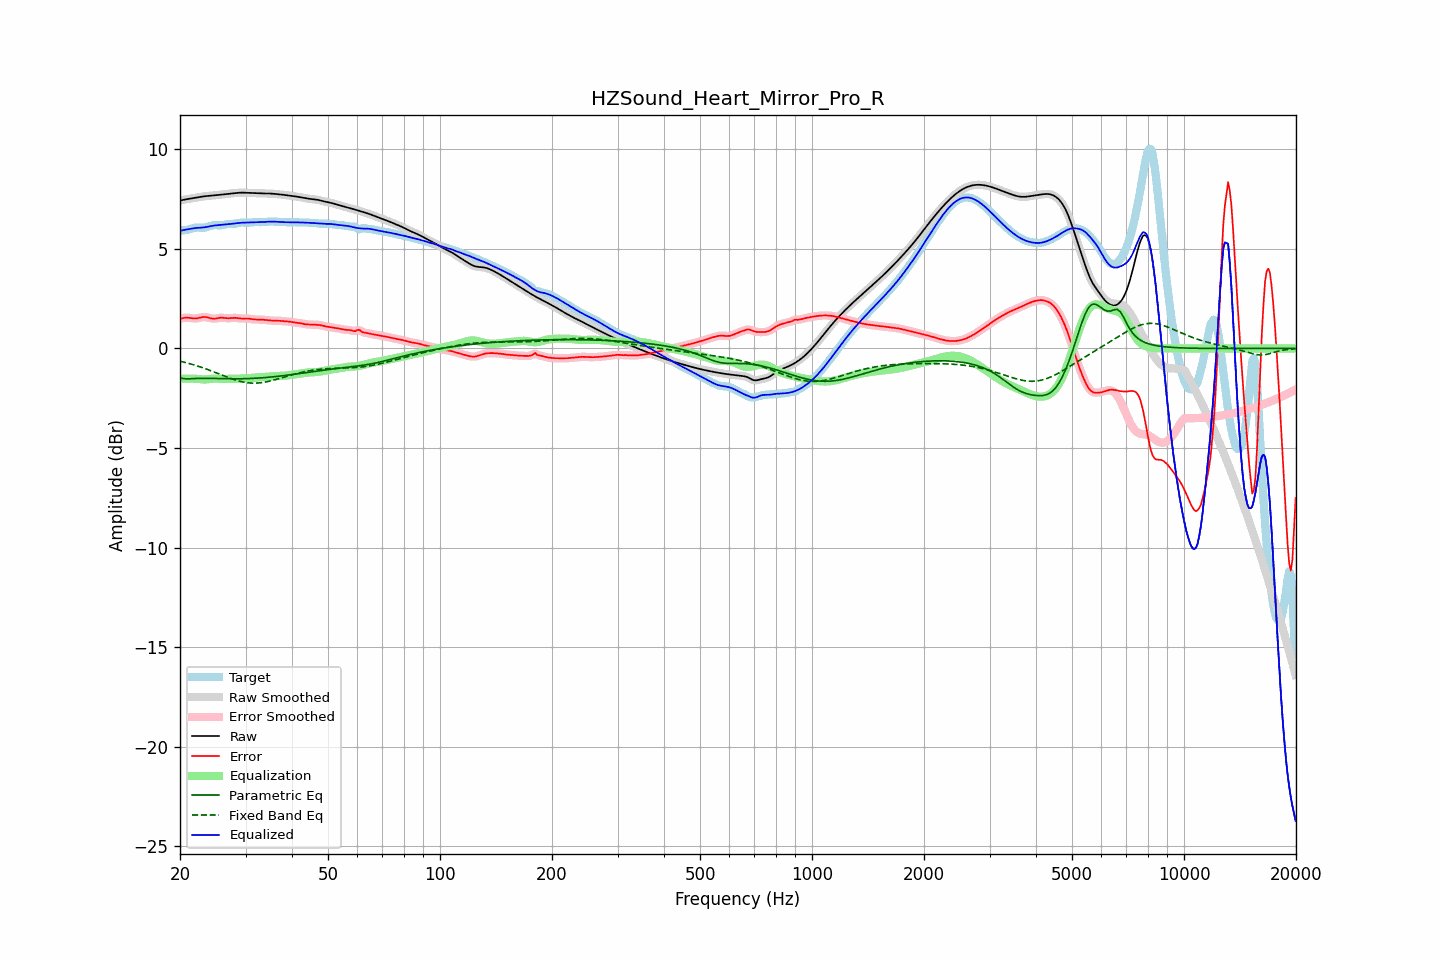

Values plotted in this chart, from the file beside it:
frequency, raw, error, smoothed, error_smoothed, equalization, parametric_eq, fixed_band_eq, equalized_raw, equalized_smoothed, target
20.00, 7.42, 1.49, 7.42, 1.49, -1.52, -1.48, -0.64, 5.91, 5.91, 5.94
20.20, 7.44, 1.51, 7.44, 1.51, -1.52, -1.50, -0.66, 5.93, 5.93, 5.93
20.40, 7.46, 1.53, 7.46, 1.53, -1.52, -1.51, -0.68, 5.94, 5.94, 5.93
20.61, 7.48, 1.54, 7.48, 1.54, -1.52, -1.52, -0.70, 5.96, 5.96, 5.94
20.81, 7.49, 1.54, 7.49, 1.54, -1.52, -1.53, -0.72, 5.97, 5.97, 5.95
21.02, 7.51, 1.54, 7.51, 1.54, -1.52, -1.53, -0.74, 5.99, 5.99, 5.96
21.23, 7.52, 1.53, 7.52, 1.53, -1.52, -1.52, -0.76, 6.00, 6.00, 5.99
21.44, 7.53, 1.52, 7.53, 1.52, -1.52, -1.52, -0.79, 6.01, 6.01, 6.01
21.66, 7.55, 1.51, 7.55, 1.51, -1.52, -1.51, -0.81, 6.03, 6.03, 6.04
21.87, 7.56, 1.50, 7.56, 1.51, -1.52, -1.51, -0.84, 6.04, 6.04, 6.06
22.09, 7.57, 1.51, 7.57, 1.51, -1.52, -1.51, -0.86, 6.05, 6.05, 6.07
22.31, 7.59, 1.52, 7.59, 1.52, -1.53, -1.50, -0.89, 6.06, 6.06, 6.07
22.54, 7.60, 1.54, 7.60, 1.54, -1.54, -1.50, -0.91, 6.06, 6.06, 6.07
22.76, 7.62, 1.56, 7.62, 1.56, -1.55, -1.50, -0.94, 6.07, 6.07, 6.06
22.99, 7.63, 1.57, 7.63, 1.57, -1.56, -1.50, -0.97, 6.07, 6.07, 6.05
23.22, 7.64, 1.58, 7.64, 1.58, -1.56, -1.50, -1.00, 6.08, 6.08, 6.06
23.45, 7.65, 1.57, 7.65, 1.57, -1.56, -1.50, -1.02, 6.09, 6.09, 6.07
23.69, 7.66, 1.56, 7.66, 1.56, -1.55, -1.50, -1.05, 6.11, 6.11, 6.10
23.92, 7.66, 1.54, 7.66, 1.54, -1.54, -1.50, -1.08, 6.12, 6.12, 6.12
24.16, 7.67, 1.52, 7.67, 1.52, -1.53, -1.51, -1.11, 6.14, 6.14, 6.15
24.40, 7.68, 1.50, 7.68, 1.50, -1.52, -1.51, -1.14, 6.16, 6.16, 6.17
24.65, 7.68, 1.50, 7.68, 1.50, -1.52, -1.51, -1.18, 6.17, 6.17, 6.19
24.89, 7.69, 1.50, 7.69, 1.50, -1.51, -1.51, -1.21, 6.18, 6.18, 6.19
25.14, 7.70, 1.51, 7.70, 1.51, -1.52, -1.51, -1.24, 6.19, 6.19, 6.19
25.39, 7.71, 1.53, 7.71, 1.53, -1.52, -1.52, -1.27, 6.19, 6.19, 6.18
25.65, 7.72, 1.54, 7.72, 1.54, -1.52, -1.52, -1.30, 6.20, 6.20, 6.18
25.91, 7.73, 1.54, 7.73, 1.54, -1.53, -1.52, -1.34, 6.20, 6.20, 6.19
26.16, 7.74, 1.54, 7.74, 1.54, -1.53, -1.52, -1.37, 6.21, 6.21, 6.20
26.43, 7.75, 1.53, 7.75, 1.53, -1.53, -1.52, -1.40, 6.22, 6.22, 6.22
26.69, 7.76, 1.52, 7.76, 1.52, -1.53, -1.53, -1.43, 6.23, 6.23, 6.24
26.96, 7.77, 1.52, 7.77, 1.52, -1.53, -1.53, -1.46, 6.24, 6.24, 6.25
27.23, 7.78, 1.52, 7.78, 1.52, -1.53, -1.53, -1.49, 6.25, 6.25, 6.26
27.50, 7.78, 1.53, 7.78, 1.53, -1.53, -1.53, -1.52, 6.26, 6.26, 6.26
27.77, 7.79, 1.53, 7.79, 1.53, -1.53, -1.53, -1.55, 6.27, 6.27, 6.26
28.05, 7.80, 1.54, 7.80, 1.54, -1.52, -1.53, -1.57, 6.28, 6.28, 6.26
28.33, 7.81, 1.53, 7.81, 1.53, -1.52, -1.53, -1.60, 6.29, 6.29, 6.28
28.62, 7.82, 1.52, 7.82, 1.52, -1.52, -1.53, -1.62, 6.30, 6.30, 6.29
28.90, 7.82, 1.51, 7.82, 1.51, -1.52, -1.53, -1.64, 6.30, 6.30, 6.31
29.19, 7.82, 1.50, 7.82, 1.50, -1.51, -1.52, -1.66, 6.31, 6.31, 6.32
29.48, 7.82, 1.50, 7.82, 1.50, -1.51, -1.52, -1.68, 6.32, 6.31, 6.32
29.78, 7.82, 1.50, 7.82, 1.50, -1.50, -1.52, -1.70, 6.32, 6.32, 6.32
30.08, 7.82, 1.50, 7.82, 1.50, -1.50, -1.52, -1.71, 6.32, 6.32, 6.31
30.38, 7.81, 1.50, 7.81, 1.50, -1.49, -1.52, -1.72, 6.32, 6.32, 6.31
30.68, 7.81, 1.50, 7.81, 1.49, -1.49, -1.51, -1.73, 6.32, 6.32, 6.31
30.99, 7.80, 1.48, 7.81, 1.48, -1.48, -1.51, -1.74, 6.33, 6.33, 6.32
31.30, 7.80, 1.47, 7.80, 1.47, -1.47, -1.50, -1.74, 6.33, 6.33, 6.33
31.61, 7.80, 1.46, 7.80, 1.46, -1.47, -1.50, -1.74, 6.33, 6.33, 6.34
31.93, 7.80, 1.45, 7.80, 1.45, -1.46, -1.50, -1.74, 6.34, 6.34, 6.34
32.24, 7.79, 1.45, 7.79, 1.45, -1.45, -1.49, -1.74, 6.34, 6.34, 6.34
32.57, 7.79, 1.45, 7.79, 1.45, -1.45, -1.49, -1.73, 6.34, 6.34, 6.34
32.89, 7.79, 1.45, 7.79, 1.45, -1.44, -1.48, -1.73, 6.34, 6.34, 6.34
33.22, 7.79, 1.45, 7.79, 1.45, -1.44, -1.47, -1.71, 6.35, 6.35, 6.34
33.55, 7.79, 1.44, 7.79, 1.44, -1.43, -1.47, -1.70, 6.35, 6.35, 6.35
33.89, 7.78, 1.43, 7.78, 1.43, -1.43, -1.46, -1.69, 6.36, 6.36, 6.35
34.23, 7.78, 1.42, 7.78, 1.42, -1.42, -1.45, -1.67, 6.36, 6.36, 6.36
34.57, 7.78, 1.41, 7.78, 1.41, -1.41, -1.45, -1.66, 6.37, 6.37, 6.37
34.92, 7.78, 1.40, 7.78, 1.40, -1.41, -1.44, -1.64, 6.37, 6.37, 6.37
35.27, 7.77, 1.40, 7.77, 1.40, -1.40, -1.43, -1.62, 6.37, 6.37, 6.38
35.62, 7.77, 1.39, 7.77, 1.39, -1.40, -1.42, -1.60, 6.37, 6.37, 6.37
35.97, 7.76, 1.39, 7.76, 1.39, -1.39, -1.42, -1.57, 6.37, 6.37, 6.37
... 635 more rows
